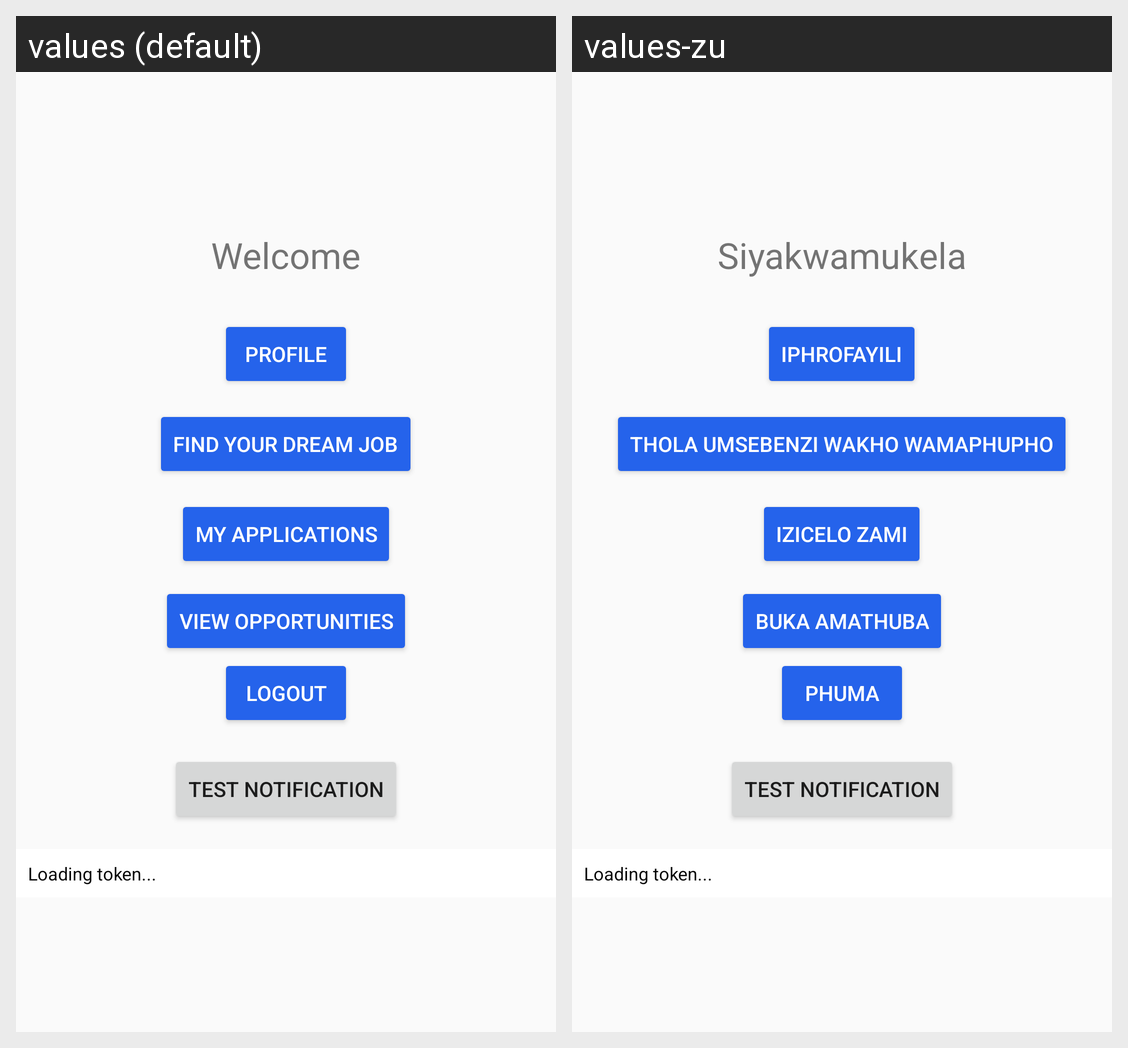

For this localized Android screen grid, give each drawn string resource with its value in every locale shown.
Android screen res/layout/activity_dashboard.xml rendered under 2 locales, left to right: values (default), values-zu. Device: Nexus 5 (rendered at 1080×1920; each locale shown at half size, 540×960, under a caption strip naming it); theme Theme.AppCompat.Light.NoActionBar.
Strings drawn on this screen, with the default value and each locale's value (text and hints the layout hard-codes, and strings that could not be matched under every locale, appear in the picture but are not listed):

welcome
  values: Welcome
  values-zu: Siyakwamukela

profile
  values: Profile
  values-zu: Iphrofayili

find_job
  values: Find Your Dream Job
  values-zu: Thola Umsebenzi Wakho Wamaphupho

my_applications
  values: My Applications
  values-zu: Izicelo Zami

view_opportunities
  values: View Opportunities
  values-zu: Buka Amathuba

logout
  values: Logout
  values-zu: Phuma
